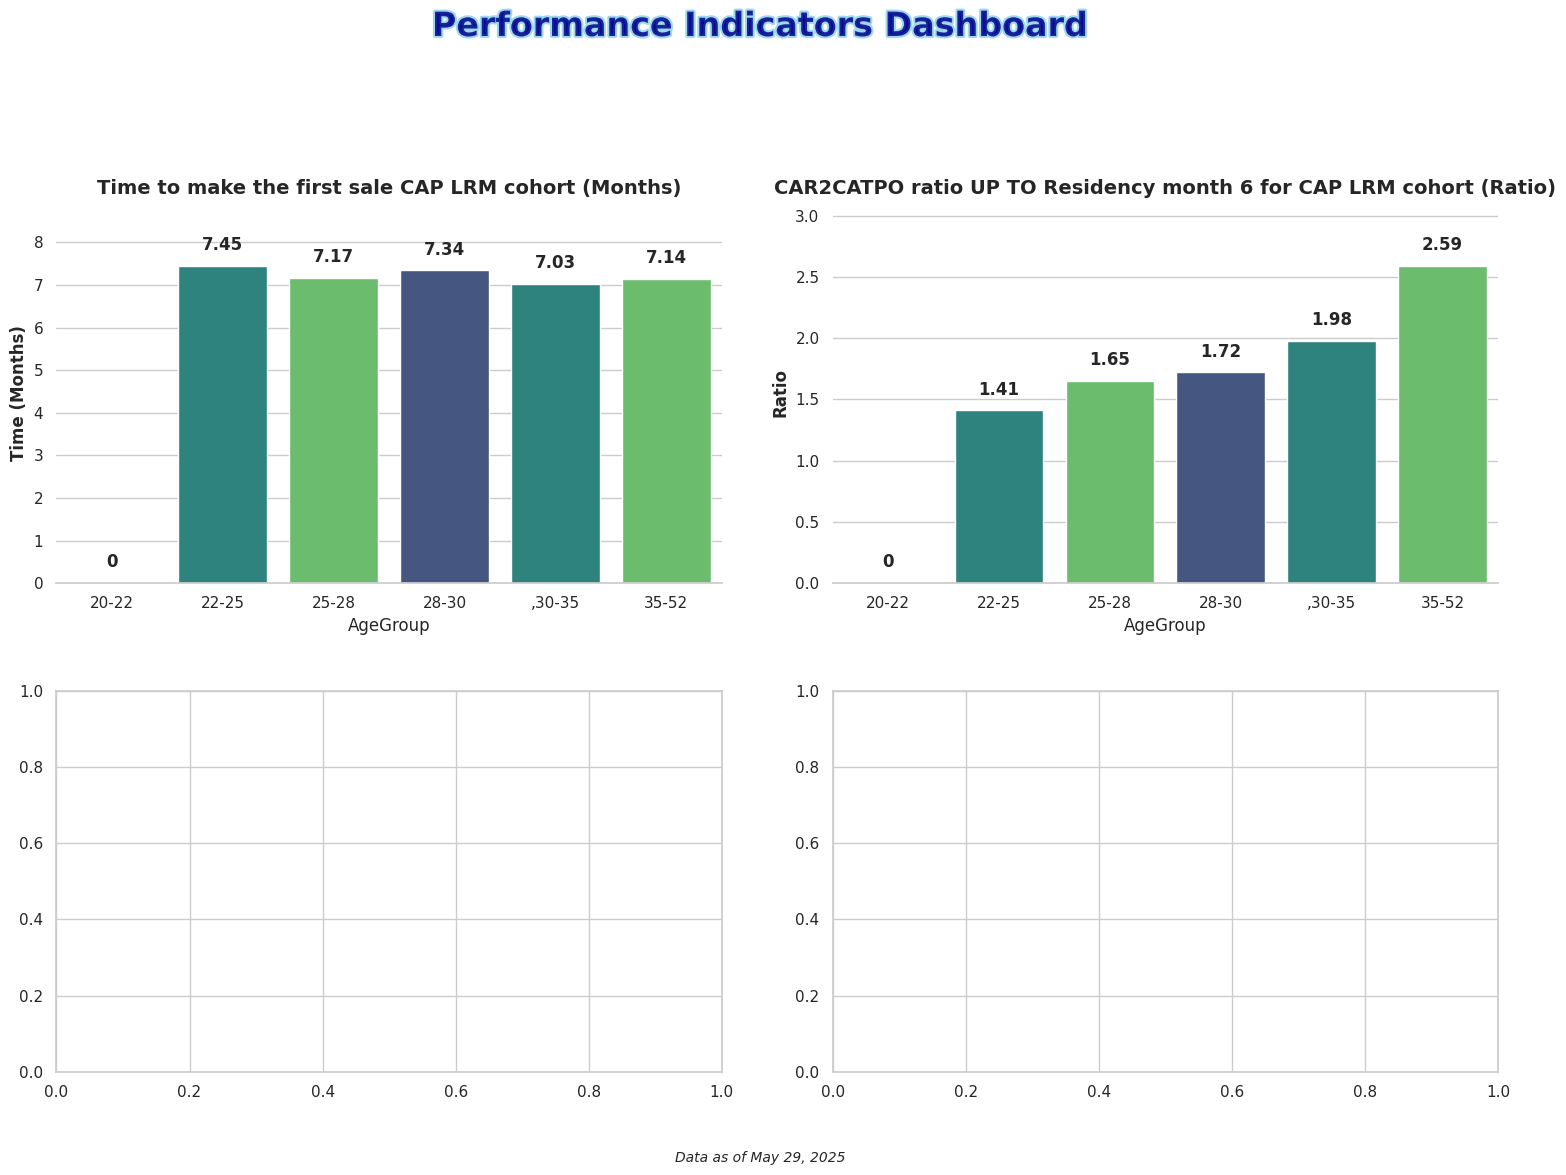

Generate this figure with matplotlib:
import matplotlib.pyplot as plt
import numpy as np
import seaborn as sns
import pandas as pd
import matplotlib.animation as animation
from matplotlib import cm
from matplotlib.colors import LinearSegmentedColormap

# Set seaborn style
sns.set_theme(style="whitegrid")  # Set the seaborn theme
plt.rcParams['font.family'] = 'sans-serif'  # Use a cleaner font

# Data for the 4 bar charts
AgeGroup = ['20-22', '22-25','25-28', '28-30',',30-35', '35-52']

# Values for each of the 4 charts
values1 = [0,	7.45,	7.17,	7.34,	7.03,	7.14]
values2 = [0,	1.41,	1.65,	1.72,	1.98,	2.59]

# Create figure with 2x2 subplots
fig, axes = plt.subplots(2, 2, figsize=(16, 12))
axes = axes.flatten()  # Flatten the 2x2 array to make indexing easier

# Create a dazzling color palette
palette = sns.color_palette("viridis", 3)  # Vibrant color palette with good color progression
# Alternative eye-catching palettes you can try:
# palette = sns.color_palette("plasma", 3)  # Vibrant yellow-orange-purple
# palette = sns.color_palette("cubehelix", 3)  # Rainbow-like with good brightness variation
# palette = sns.color_palette("coolwarm", 3)  # Dramatic blue-red contrast

# Create bar charts for each subplot with the new titles requested including units
titles = [
    'Time to make the first sale CAP LRM cohort (Months)',
    'CAR2CATPO ratio UP TO Residency month 6 for CAP LRM cohort (Ratio)'
]
value_sets = [values1, values2]

# Create each subplot
for i, (ax, values, title) in enumerate(zip(axes, value_sets, titles)):
    # Create dataframe for this subplot
    df = pd.DataFrame({'AgeGroup': AgeGroup, 'Values': values})
    
    # Create the bar chart with seaborn
    sns.barplot(x='AgeGroup', y='Values', data=df, palette=palette, ax=ax)
      # Add labels and title with improved styling    ax.set_xlabel('Age Group', fontsize=12, fontweight='bold')
    # Set appropriate y-axis label based on the chart
    if i == 0:  # First chart (Time)
        ax.set_ylabel('Time (Months)', fontsize=12, fontweight='bold')
    else:  # Second chart (Ratio)
        ax.set_ylabel('Ratio', fontsize=12, fontweight='bold')
    ax.set_title(f'{title}', fontsize=14, fontweight='bold')
      # Add values on top of bars without currency symbols
    for j, v in enumerate(values):
        ax.text(j, v + (max(values) * 0.05), f'{v}', ha='center', fontweight='bold')
    
    # Set y-axis limit to make sure the text is visible
    ax.set_ylim(0, max(values) * 1.2)
    
    # Customize the grid
    sns.despine(left=True, ax=ax)  # Remove the left spine for cleaner look

# Add eye-catching common title with gradient effect
from matplotlib import patheffects

# Add stylish common title
title = fig.suptitle('Performance Indicators Dashboard', fontsize=24, fontweight='bold', y=0.98, 
                   color='darkblue', alpha=0.8)
# Add path effect for more pop
title.set_path_effects([patheffects.withStroke(linewidth=3, foreground='skyblue')])

# Add context information
plt.figtext(0.5, 0.02, 'Data as of May 29, 2025', ha='center', fontsize=10, fontstyle='italic')

# Add finishing touches
plt.tight_layout(pad=3.0, rect=[0, 0.03, 1, 0.95])  # Adjust layout to make room for titles
plt.savefig('Plot 4 Revenue Indicators.png', dpi=300, bbox_inches='tight')  # Save high-quality image
plt.show()